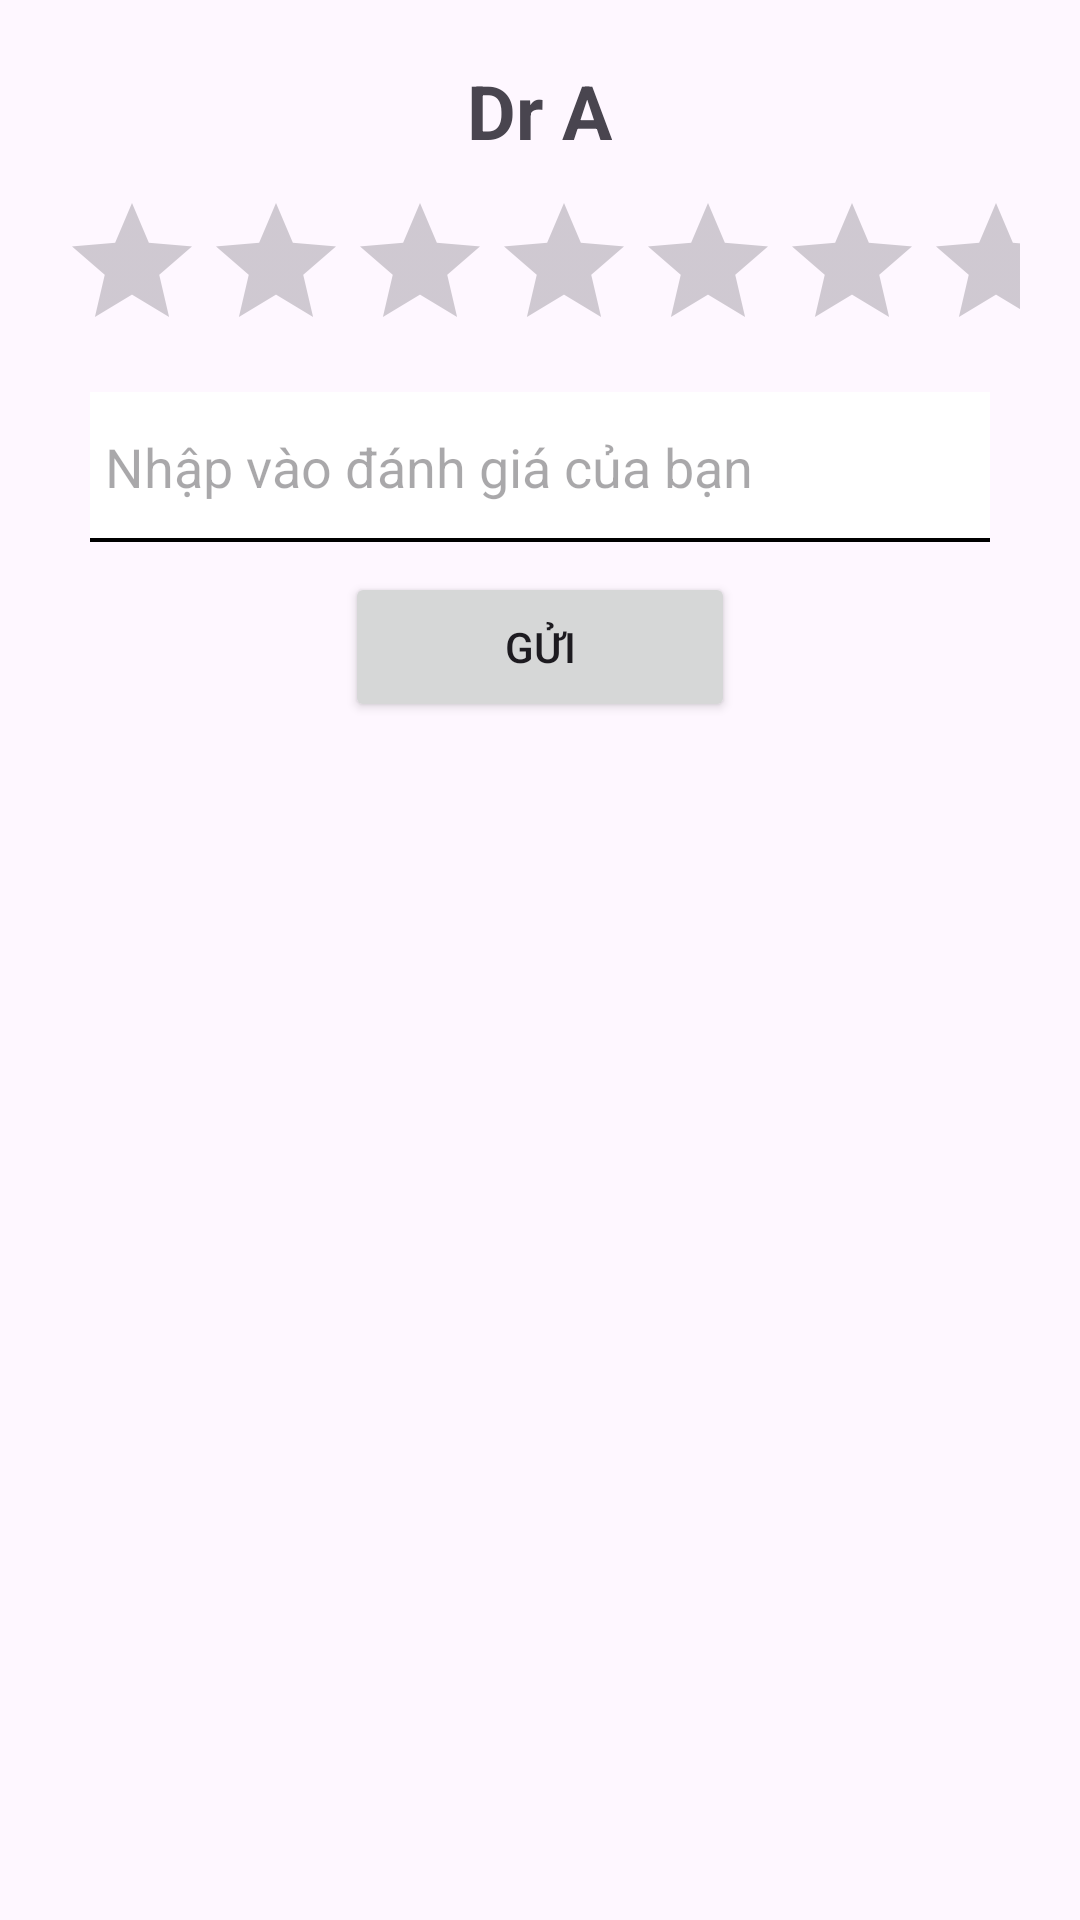

Here is an Android app screen rendered from its layout file. Give the layout XML and the strings, colors and styles it references.
<!-- AndroidManifest.xml: application theme Theme.App_Quan_Ly_Benh_Vien_Fix -->
<!-- res/layout/alerdialog_rate.xml -->
<?xml version="1.0" encoding="utf-8"?>
<LinearLayout xmlns:android="http://schemas.android.com/apk/res/android"
    xmlns:tools="http://schemas.android.com/tools"
    android:layout_width="match_parent"
    android:orientation="vertical"
    android:padding="10dp"
    android:layout_height="wrap_content">

    <TextView
        android:id="@+id/txtNameDrRate"
        android:layout_width="wrap_content"
        android:layout_height="wrap_content"
        android:layout_gravity="center"
        android:layout_marginTop="10dp"
        android:textStyle="bold"
        android:textSize="25sp"
        android:text="Dr A"
        tools:ignore="HardcodedText,InefficientWeight" />

    <RatingBar
        android:id="@+id/rateDrBar"
        android:layout_width="match_parent"
        android:layout_marginTop="10dp"
        android:layout_marginStart="10dp"
        android:layout_marginEnd="10dp"
        android:layout_height="wrap_content" />
    <EditText
        android:id="@+id/edtCmtRate"
        android:layout_width="match_parent"
        android:textSize="18sp"
        android:hint="Nhập vào đánh giá của bạn"
        android:paddingStart="5dp"
        android:layout_height="50dp"
        android:layout_marginStart="20dp"
        android:background="@drawable/shape_text_stroke_bottom"
        android:layout_marginEnd="20dp"
        android:layout_marginTop="10dp"

        tools:ignore="HardcodedText">

    </EditText>

    <Button
        android:id="@+id/btnSendRate"
        android:layout_width="130dp"
        android:layout_height="50dp"
        android:layout_marginBottom="10dp"
        android:layout_gravity="center"
        android:layout_marginTop="10dp"
        android:text="Gửi" />
</LinearLayout>
<!-- resources referenced by this layout -->
<resources>
  <!-- drawable shape_text_stroke_bottom (drawable) -->
  <?xml version="1.0" encoding="utf-8"?>
  <layer-list xmlns:android="http://schemas.android.com/apk/res/android" >
      <item
          >
          <shape
              android:shape="rectangle"
              >
              <solid
                  android:color="@color/black"
                  />
          </shape>
      </item>
      <item
          android:bottom="1.5dp"
          >
          <shape
              android:shape="rectangle"
              >
              <solid
                  android:color="@color/white"
                  />
          </shape>
      </item>
  
  </layer-list>
  <style name="Theme.App_Quan_Ly_Benh_Vien_Fix" parent="Base.Theme.App_Quan_Ly_Benh_Vien_Fix" />
  <style name="Base.Theme.App_Quan_Ly_Benh_Vien_Fix" parent="Theme.Material3.DayNight.NoActionBar">
          
          
      </style>
  <!-- not gathered from this repository: default colours our renderer supplied (Android Studio template values) -->
  <color name="black">#FF000000</color>
  <color name="white">#FFFFFFFF</color>
</resources>
